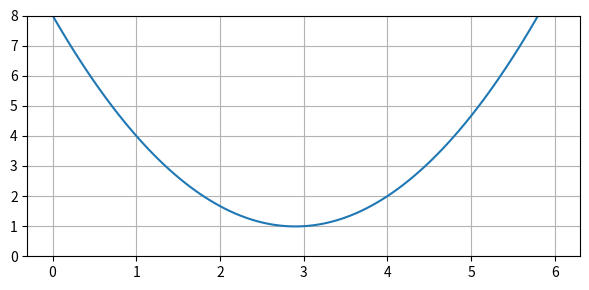

Write Python code to recreate this figure.
#!/usr/bin/env python
from matplotlib import pyplot
import numpy

x = numpy.linspace(0, 6, num=100)
y = lambda x: 8. - 29./6.*x + 5./6.*x*x
fig = pyplot.figure(figsize=(6,3), dpi=300, tight_layout=True)
ax = fig.add_subplot(111, ylim=[0,8])
ax.grid(True, color=[0.7]*3)
ax.plot(x, y(x))
fig.savefig('fem_example.png')
